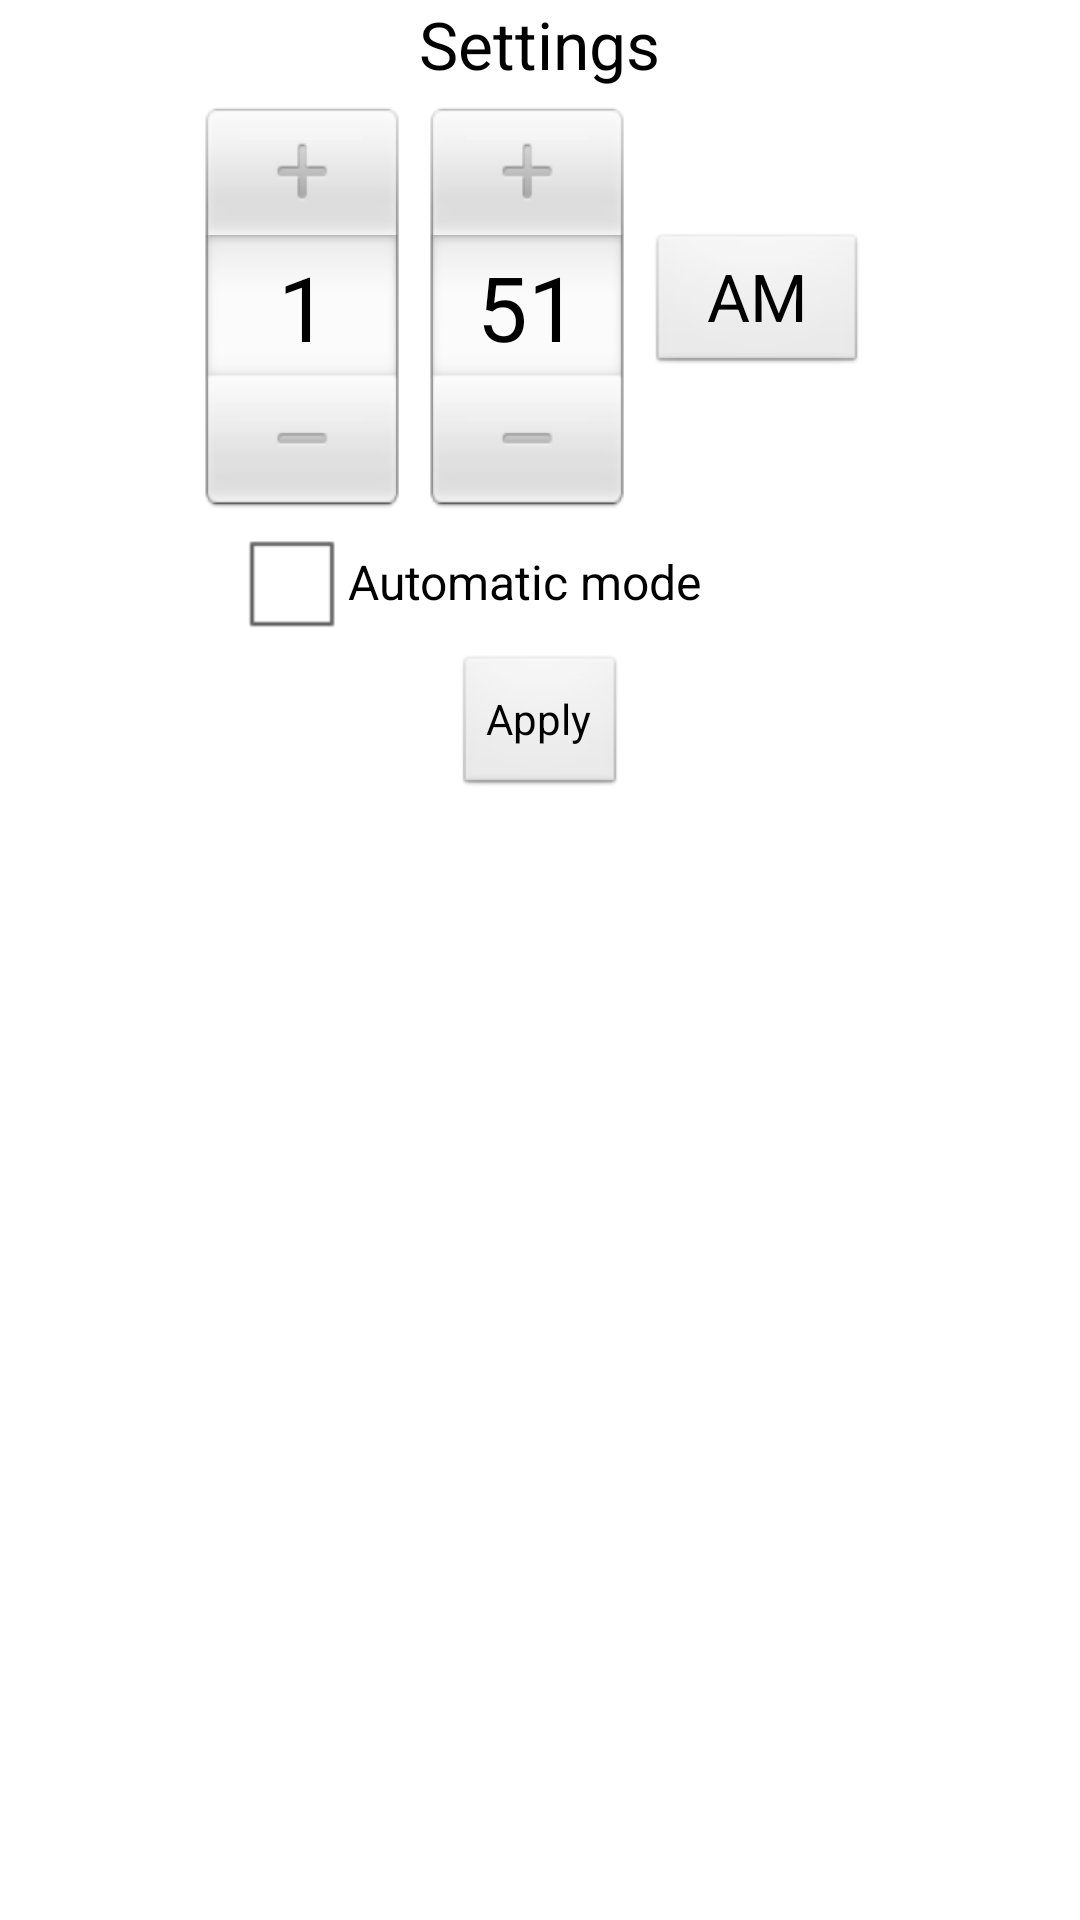

Produce the Android XML layout that renders to this screen, including the resource entries it uses.
<!-- AndroidManifest.xml: application theme AppTheme -->
<!-- res/layout/notification.xml -->
<?xml version="1.0" encoding="utf-8"?>
<ScrollView xmlns:android="http://schemas.android.com/apk/res/android"
    android:id="@+id/fragment_notification"
    android:layout_width="match_parent"
    android:layout_height="match_parent" >

    <LinearLayout
        android:layout_width="match_parent"
        android:layout_height="wrap_content"
        android:orientation="vertical" >

        <TextView
            android:id="@+id/textView1"
            android:layout_width="wrap_content"
            android:layout_height="wrap_content"
            android:layout_gravity="center_horizontal"
            android:text="Settings"
            android:textAppearance="?android:attr/textAppearanceLarge" />

        <TimePicker
            android:id="@+id/timePicker"
            android:layout_width="fill_parent"
            android:layout_height="wrap_content"
            android:paddingRight="5dp"
            android:paddingTop="5dp" />

        <CheckBox
            android:id="@+id/checkBox_auto"
            android:layout_width="wrap_content"
            android:layout_height="wrap_content"
            android:layout_gravity="center_horizontal"
            android:hint="click here to auto photo"
            android:text="Automatic mode" />

        <Button
            android:id="@+id/button_apply"
            android:layout_width="wrap_content"
            android:layout_height="wrap_content"
            android:layout_gravity="center_horizontal"
            android:layout_weight="1"
            android:text="Apply" />
    </LinearLayout>

</ScrollView>
<!-- resources referenced by this layout -->
<resources>
  <style name="AppTheme" parent="android:Theme.Light" />
</resources>
